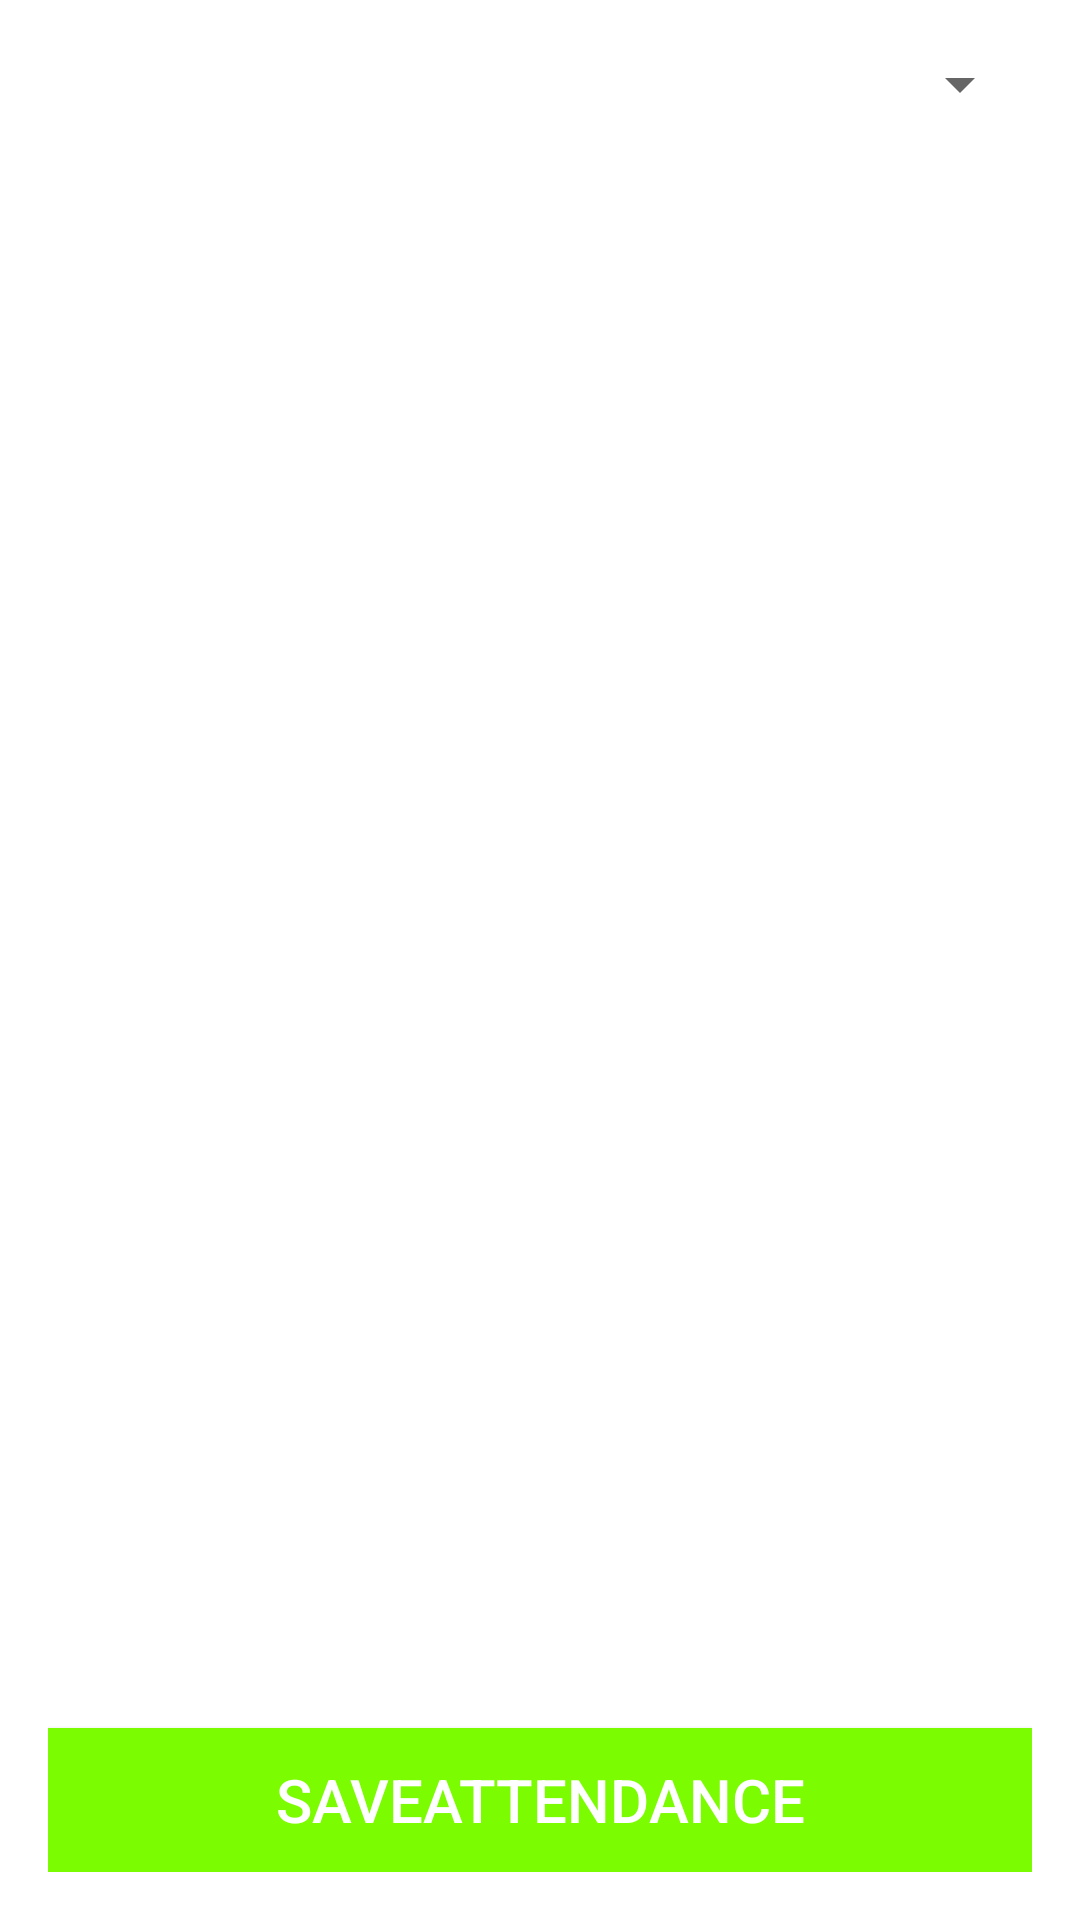

Layout XML and referenced resources for this Android screen:
<!-- AndroidManifest.xml: application theme Theme.FedUniStudentAttendance30395623 -->
<!-- res/layout/activity_attendance.xml -->
<?xml version="1.0" encoding="utf-8"?>
<LinearLayout
    xmlns:android="http://schemas.android.com/apk/res/android"
    android:layout_width="match_parent"
    android:layout_height="match_parent"
    android:orientation="vertical"
    android:padding="16dp">

    <Spinner
        android:id="@+id/dateSpinner"
        android:layout_width="match_parent"
        android:layout_height="wrap_content" />

    <androidx.recyclerview.widget.RecyclerView
        android:id="@+id/studentsRecyclerView"
        android:layout_width="match_parent"
        android:layout_height="0dp"
        android:layout_weight="1"
        android:layout_marginTop="8dp"/>

    <Button
        android:textColor="@color/white"
        android:textSize="20dp"
        android:background="@color/lawngreen"
        android:id="@+id/saveAttendanceButton"
        android:layout_width="match_parent"
        android:layout_height="wrap_content"
        android:text="saveAttendance"/>

</LinearLayout>
<!-- resources referenced by this layout -->
<resources>
  <color name="lawngreen">#7CFC00</color>
  <color name="white">#FFFFFF</color>
  <style name="Theme.FedUniStudentAttendance30395623" parent="Theme.MaterialComponents.DayNight.DarkActionBar">
          
          <item name="colorPrimary">#5CB8E6</item>
          <item name="colorPrimaryVariant">#5CB8E6</item>
          <item name="colorOnPrimary">@color/white</item>
          
          <item name="colorSecondary">#5CB8E6</item>
          <item name="colorSecondaryVariant">#5CB8E6</item>
          <item name="colorOnSecondary">#5CB8E6</item>
          
          <item name="android:statusBarColor">?attr/colorPrimaryVariant</item>
          
      </style>
</resources>
